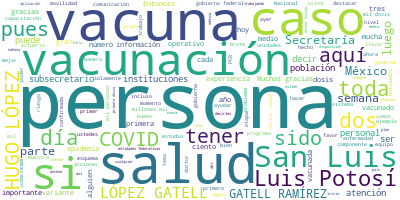

Values plotted in this chart, from the file beside it:
Participante, Texto, Sentimiento, Palabras, Dia, Mes, Anio
SANTA ELIZABETH CEBALLOS LICEAGA, , DIRECTORA DE VIGILANCIA EPIDEMIOLÓGICA…, 0.0, 13, 19, 05, 2021
SANTA ELIZABETH CEBALLOS LICEAGA, Bueno, pues nuevamente sobre todo saluda…, 0.0, 22, 19, 05, 2021
SANTA ELIZABETH CEBALLOS LICEAGA, Como bien lo comentó el doctor, tenemos …, 0.0, 34, 19, 05, 2021
SANTA ELIZABETH CEBALLOS LICEAGA, Como cada noche presentamos o como tarde…, 0.0, 77, 19, 05, 2021
SANTA ELIZABETH CEBALLOS LICEAGA, Entonces, veamos cómo hemos alcanzado do…, 0.0, 70, 19, 05, 2021
SANTA ELIZABETH CEBALLOS LICEAGA, También debemos de mencionar las defunci…, 0.0, 45, 19, 05, 2021
SANTA ELIZABETH CEBALLOS LICEAGA, Otro punto importante de esta laminilla …, 0.0, 53, 19, 05, 2021
SANTA ELIZABETH CEBALLOS LICEAGA, Una segunda lámina, también ayer comentá…, 0.0, 61, 19, 05, 2021
SANTA ELIZABETH CEBALLOS LICEAGA, La parte de la hospitalización nos habla…, 0.0, 93, 19, 05, 2021
SANTA ELIZABETH CEBALLOS LICEAGA, Hablamos entonces de cuál es el porcenta…, 0.0, 62, 19, 05, 2021
SANTA ELIZABETH CEBALLOS LICEAGA, Y también, comentábamos un poco que es i…, 0.0, 73, 19, 05, 2021
SANTA ELIZABETH CEBALLOS LICEAGA, Entonces, ayer decíamos y es importante,…, 0.0, 90, 19, 05, 2021
SANTA ELIZABETH CEBALLOS LICEAGA, Bien, de su servidora sería la parte del…, 0.0, 25, 19, 05, 2021
HUGO LOPEZ-GATELL RAMIREZ, HUGO LÓPEZ-GATELL RAMÍREZ:?Muchas gracia…, 0.0, 8, 19, 05, 2021
HUGO LOPEZ-GATELL RAMIREZ, Ahora vamos a hablar de vacunación. Ayer…, 0.0, 66, 19, 05, 2021
HUGO LOPEZ-GATELL RAMIREZ, Aquí queremos agradecer públicamente no …, 0.0, 96, 19, 05, 2021
HUGO LOPEZ-GATELL RAMIREZ, Agradezco también a nombre todo el equip…, 0.0, 82, 19, 05, 2021
HUGO LOPEZ-GATELL RAMIREZ, Definitivamente, San Luis Potosí –gracia…, 0.0, 53, 19, 05, 2021
HUGO LOPEZ-GATELL RAMIREZ, Vamos a pasar a la siguiente. Vemos aquí…, 0.0, 32, 19, 05, 2021
HUGO LOPEZ-GATELL RAMIREZ, Ayer explicábamos con cierto detalle, lo…, 0.0, 41, 19, 05, 2021
HUGO LOPEZ-GATELL RAMIREZ, Esas 24 millones 122 mil dosis correspon…, 0.0, 50, 19, 05, 2021
HUGO LOPEZ-GATELL RAMIREZ, Además, los calendarios de aplicación de…, 0.0, 16, 19, 05, 2021
HUGO LOPEZ-GATELL RAMIREZ, Y cada una de las vacunas tiene un calen…, 0.0, 53, 19, 05, 2021
HUGO LOPEZ-GATELL RAMIREZ, Sputnik V originalmente era 28 días, un …, 0.0, 44, 19, 05, 2021
HUGO LOPEZ-GATELL RAMIREZ, ¿Cuánto representa esto respecto al tota…, 0.0, 34, 19, 05, 2021
HUGO LOPEZ-GATELL RAMIREZ, Dieciséis millones 173 mil representa 19…, 0.0, 50, 19, 05, 2021
HUGO LOPEZ-GATELL RAMIREZ, Finalmente, en esta imagen lo que vemos …, 0.0, 11, 19, 05, 2021
HUGO LOPEZ-GATELL RAMIREZ, Tenemos una etapa de medio esquema, cuan…, 0.0, 37, 19, 05, 2021
HUGO LOPEZ-GATELL RAMIREZ, Al personal educativo, los más de tres m…, 0.0, 30, 19, 05, 2021
HUGO LOPEZ-GATELL RAMIREZ, Pero para las otras cuatro vacunas hay q…, 0.0, 41, 19, 05, 2021
HUGO LOPEZ-GATELL RAMIREZ, En cambio, 70 por ciento prácticamente, …, 0.0, 43, 19, 05, 2021
HUGO LOPEZ-GATELL RAMIREZ, Hoy recibimos dosis de vacunas?de acuerd…, 0.0, 39, 19, 05, 2021
HUGO LOPEZ-GATELL RAMIREZ, La cantidad acumulada de dosis recibidas…, 0.0, 54, 19, 05, 2021
HUGO LOPEZ-GATELL RAMIREZ, Por cierto, las botellitas de colores qu…, 0.0, 48, 19, 05, 2021
HUGO LOPEZ-GATELL RAMIREZ, Lo aclaro porque ya hemos tenido algunas…, 0.0, 54, 19, 05, 2021
HUGO LOPEZ-GATELL RAMIREZ, Y recordamos aquí, aprovechamos para rec…, 0.0, 40, 19, 05, 2021
HUGO LOPEZ-GATELL RAMIREZ, Si alguien intenta venderlas vacuna o le…, 0.0, 67, 19, 05, 2021
HUGO LOPEZ-GATELL RAMIREZ, Si alguien intenta ponerle una vacuna CO…, 0.0, 31, 19, 05, 2021
HUGO LOPEZ-GATELL RAMIREZ, La siguiente. El calendario, vamos a mit…, 0.0, 66, 19, 05, 2021
HUGO LOPEZ-GATELL RAMIREZ, También mañana recibiremos AstraZeneca, …, 0.0, 34, 19, 05, 2021
HUGO LOPEZ-GATELL RAMIREZ, Y finalmente, la vacuna Sinovac. Mañana,…, 0.0, 33, 19, 05, 2021
HUGO LOPEZ-GATELL RAMIREZ, La última imagen es para recordar que te…, 0.0, 94, 19, 05, 2021
HUGO LOPEZ-GATELL RAMIREZ, Muy bien, vamos a darle la palabra al do…, 0.0, 19, 19, 05, 2021
MIGUEL ANGEL LUTZOW STEINER, MIGUEL ÁNGEL LUTZOW STEINER, SECRETARIO …, 0.0, 24, 19, 05, 2021
MIGUEL ANGEL LUTZOW STEINER, Muy buenas tardes a todas y a todos, com…, 0.0, 16, 19, 05, 2021
MIGUEL ANGEL LUTZOW STEINER, Primero, subsecretario, doctora Santa, a…, 0.0, 47, 19, 05, 2021
MIGUEL ANGEL LUTZOW STEINER, La verdad es que?soy el vocero del traba…, 0.0, 89, 19, 05, 2021
MIGUEL ANGEL LUTZOW STEINER, Tenemos una presentación. Si me ayudan, …, 0.0, 16, 19, 05, 2021
MIGUEL ANGEL LUTZOW STEINER, Primero, pues decirles que empezamos, co…, 0.0, 39, 19, 05, 2021
MIGUEL ANGEL LUTZOW STEINER, Y, bueno, de la mano de las recomendacio…, 0.0, 45, 19, 05, 2021
MIGUEL ANGEL LUTZOW STEINER, Recuerdo muy bien, subsecretario, ustede…, 0.0, 43, 19, 05, 2021
MIGUEL ANGEL LUTZOW STEINER, El Comité Estatal para la Seguridad en S…, 0.0, 59, 19, 05, 2021
MIGUEL ANGEL LUTZOW STEINER, No fue el único grupo, tenemos otros tre…, 0.0, 77, 19, 05, 2021
MIGUEL ANGEL LUTZOW STEINER, Y, bueno, también nos dimos a la tarea, …, 0.0, 42, 19, 05, 2021
MIGUEL ANGEL LUTZOW STEINER, Elaboramos un plan, un plan de acuerdo a…, 0.0, 83, 19, 05, 2021
MIGUEL ANGEL LUTZOW STEINER, En una segunda lámina quisiéramos destac…, 0.0, 64, 19, 05, 2021
MIGUEL ANGEL LUTZOW STEINER, Y bueno, en este sentido nos dimos a la …, 0.0, 37, 19, 05, 2021
MIGUEL ANGEL LUTZOW STEINER, Establecimos, igual que el gobierno fede…, 0.0, 65, 19, 05, 2021
MIGUEL ANGEL LUTZOW STEINER, Hicimos también de manera importante y c…, 0.0, 58, 19, 05, 2021
MIGUEL ANGEL LUTZOW STEINER, Y bueno, pues también llevamos orientaci…, 0.0, 30, 19, 05, 2021
... 137 more rows
